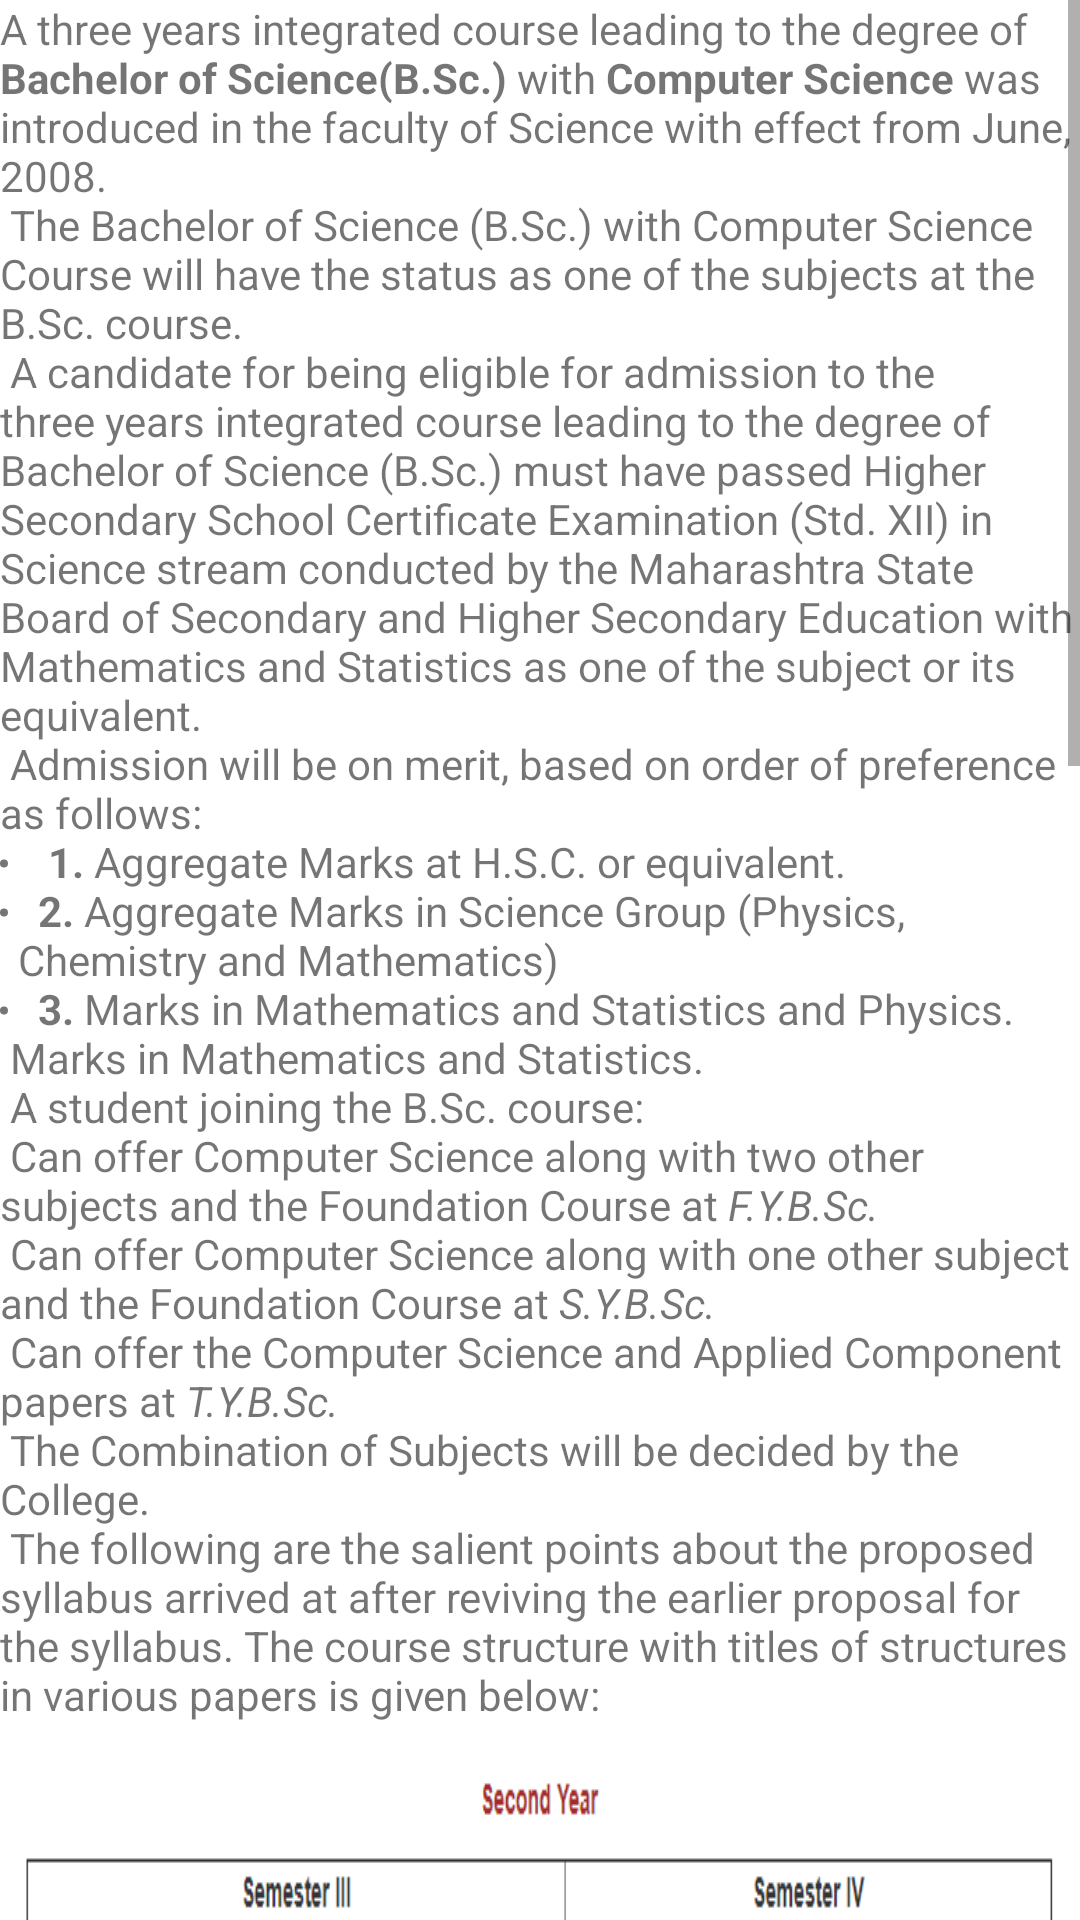

Write the Android layout XML for this screen, with the resource values it uses.
<!-- AndroidManifest.xml: application theme Theme.MyApplication -->
<!-- res/layout/activity_cs_det.xml -->
<?xml version="1.0" encoding="utf-8"?>
<ScrollView xmlns:android="http://schemas.android.com/apk/res/android"
    xmlns:app="http://schemas.android.com/apk/res-auto"
    xmlns:tools="http://schemas.android.com/tools"
    android:layout_width="match_parent"
    android:layout_height="match_parent"
    tools:context="com.example.myapplication.CS_det">
    <LinearLayout
        android:layout_width="match_parent"
        android:layout_height="match_parent"
        android:orientation="vertical">
        <TextView
            android:id="@+id/tb3"
            android:layout_width="wrap_content"
            android:layout_height="wrap_content"
            android:text="@string/cs"/>
        <ImageView
            android:layout_width="wrap_content"
            android:layout_height="wrap_content"
            android:background="@drawable/cs_img1"/>
        <ImageView
            android:layout_width="wrap_content"
            android:layout_height="wrap_content"
            android:background="@drawable/cs_img2"/>
        <ImageView
            android:layout_width="wrap_content"
            android:layout_height="wrap_content"
            android:background="@drawable/cs_img3"/>


    </LinearLayout>


</ScrollView>
<!-- resources referenced by this layout -->
<resources>
  <!-- drawable cs_img2: png bitmap (drawable, 20760 bytes) -->
  <!-- drawable cs_img3: png bitmap (drawable, 19729 bytes) -->
  <string name="cs">A three years integrated course leading to the degree of <b>Bachelor of Science(B.Sc.)</b> with <b>Computer Science</b> was introduced in the faculty of Science with effect from June, 2008."\n"
  
  The Bachelor of Science (B.Sc.) with Computer Science Course will have the status as one of the subjects at the B.Sc. course."\n"
  
  A candidate for being eligible for admission to the three years integrated course leading to the degree of Bachelor of Science (B.Sc.) must have passed Higher Secondary School Certificate Examination (Std. XII) in Science stream conducted by the Maharashtra State Board of Secondary and Higher Secondary Education with Mathematics and Statistics as one of the subject or its equivalent."\n"
  
  Admission will be on merit, based on order of preference as follows:"\n"
          <o>
  <li>
  <b>1.</b> Aggregate Marks at H.S.C. or equivalent.</li>"\n"
  <li>
  <b>2.</b> Aggregate Marks in Science Group (Physics, Chemistry and Mathematics)</li>"\n"
  <li>
          <b>3.</b> Marks in Mathematics and Statistics and Physics.</li></o>
  "\n"
  
  Marks in Mathematics and Statistics."\n"
  
  A student joining the B.Sc. course:"\n"
  
  Can offer Computer Science along with two other subjects and the Foundation Course at <i>F.Y.B.Sc.</i>"\n"
  Can offer Computer Science along with one other subject and the Foundation Course at <i>S.Y.B.Sc.</i>"\n"
  Can offer the Computer Science and Applied Component papers at <i>T.Y.B.Sc.</i>"\n"
  The Combination of Subjects will be decided by the College."\n"
  The following are the salient points about the proposed syllabus arrived at after reviving the earlier proposal for the syllabus. The course structure with titles of structures in various papers is given below:"\n"
  
  </string>
  <style name="Theme.MyApplication" parent="Theme.MaterialComponents.DayNight.DarkActionBar">
          
          <item name="colorPrimary">#3F51B5</item>
          <item name="colorPrimaryVariant">#303F9F</item>
          <item name="colorOnPrimary">#FF4081</item>
          
          <item name="colorSecondary">#FF4081</item>
          <item name="colorSecondaryVariant">#FF4081</item>
          <item name="colorOnSecondary">#FF4081</item>
          
          <item name="android:statusBarColor" tools:targetApi="l">?attr/colorPrimaryVariant</item>
          
      </style>
</resources>
